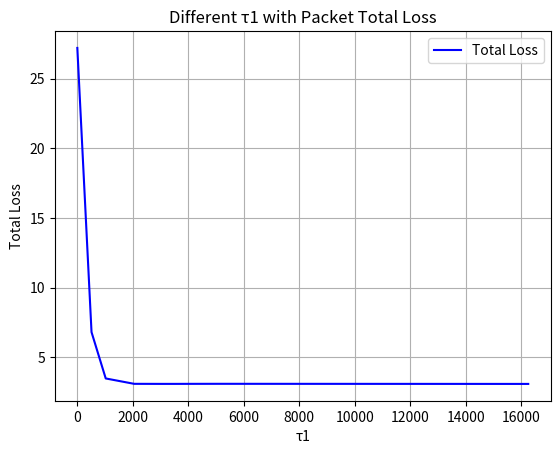

Generate this figure with matplotlib: (Note: this script raises an exception after producing the figure.)
    
import matplotlib.pyplot as plt

IMAGE_PATH = "../data/report.png"

x_axis = [   0,
  512,
  1024,
  2048,
  3072,
  3584,
  4096,
  5120,
  8128,
  16256]
y_axis = [     27.19924804 ,
6.814139187 ,
 3.49078175 ,
 3.104870119,
 3.100598698 ,
 3.101108447 ,
 3.103707451 ,
 3.10645731 ,
 3.104225066 ,
3.09837465 ,



  ]     
print(len(x_axis))
print(len(y_axis))
plt.plot(x_axis, y_axis, linestyle='-', color='blue', label='Total Loss')
# plt.plot(x_axis, [0.1 for row in x_axis], linestyle='dotted', color='red', label='Epsilon')

plt.title('Different τ1 with Packet Total Loss')
plt.xlabel('τ1')
plt.ylabel('Total Loss')
plt.legend()
plt.grid(True)

plt.savefig(IMAGE_PATH)
plt.cla()